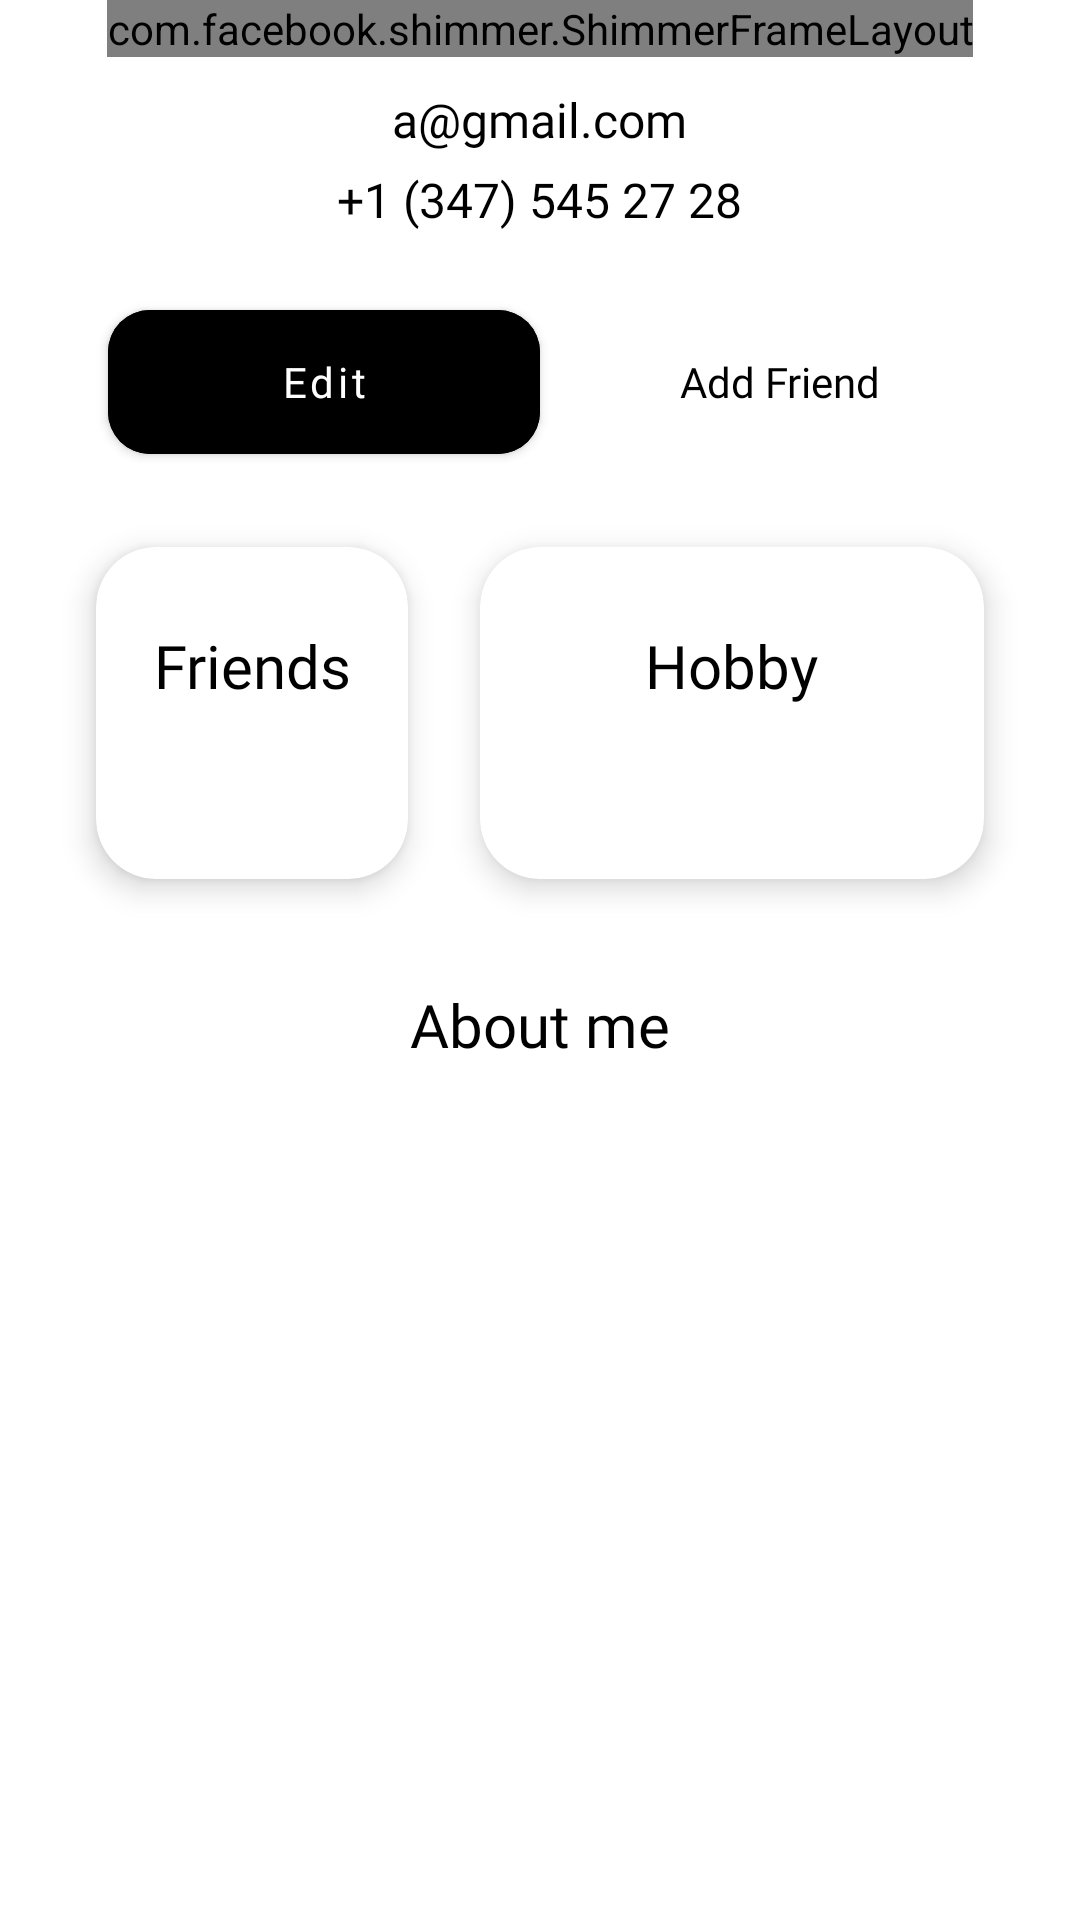

Layout XML and referenced resources for this Android screen:
<!-- AndroidManifest.xml: application theme Theme.Pizly -->
<!-- res/layout/fragment_home.xml -->
<?xml version="1.0" encoding="utf-8"?>
<RelativeLayout xmlns:android="http://schemas.android.com/apk/res/android"
    xmlns:app="http://schemas.android.com/apk/res-auto"
    xmlns:tools="http://schemas.android.com/tools"
    android:layout_width="match_parent"
    android:layout_height="match_parent"
    android:background="@color/background_nav_color"
    android:orientation="vertical"
    tools:context=".ui.home.HomeFragment">

    <androidx.core.widget.NestedScrollView
        android:layout_width="match_parent"
        android:layout_height="match_parent">

        <LinearLayout
            android:layout_width="match_parent"
            android:layout_height="match_parent"
            android:orientation="vertical">


            <com.facebook.shimmer.ShimmerFrameLayout
                android:id="@+id/shimmer"
                android:layout_width="wrap_content"
                android:layout_height="wrap_content"
                android:layout_gravity="center">


                <de.hdodenhof.circleimageview.CircleImageView
                    android:layout_width="100dp"
                    android:layout_height="100dp"
                    android:layout_gravity="center"
                    android:layout_margin="10dp"
                    android:transitionName="user_image"
                    android:src="@drawable/ic_account"
                    app:civ_border_color="@color/toxic_green"
                    app:civ_border_width="1dp" />

        </com.facebook.shimmer.ShimmerFrameLayout>

            <de.hdodenhof.circleimageview.CircleImageView
                android:id="@+id/image_view_profile"
                android:layout_width="100dp"
                android:layout_height="100dp"
                android:layout_gravity="center"
                android:layout_margin="10dp"
                android:visibility="gone"
                android:transitionName="user_image"
                android:src="@drawable/ic_account"
                app:civ_border_color="@color/toxic_green"
                app:civ_border_width="1dp" />

                <TextView
                    android:id="@+id/text_view_email"
                    android:layout_width="wrap_content"
                    android:layout_height="wrap_content"
                    android:layout_gravity="center_horizontal"
                    android:fontFamily="@font/nunito_font"
                    android:gravity="center_horizontal"
                    android:text="a@gmail.com"
                    android:layout_marginTop="10dp"
                    android:textColor="@color/title_text_color"
                    android:textSize="16sp" />

                <TextView
                    android:id="@+id/text_view_phone"
                    android:layout_width="wrap_content"
                    android:layout_height="wrap_content"
                    android:layout_gravity="center_horizontal"
                    android:layout_marginTop="5dp"
                    android:fontFamily="@font/nunito_font"
                    android:gravity="center_horizontal"
                    android:text="+1 (347) 545 27 28"
                    android:layout_marginBottom="10dp"
                    android:textColor="@color/title_text_color"
                    android:textSize="16sp" />



            <LinearLayout
                android:layout_width="match_parent"
                android:layout_height="wrap_content"
                android:layout_below="@+id/linear_layout_fields"
                android:layout_alignParentBottom="true"
                android:layout_marginVertical="10dp"
                android:gravity="center_vertical"
                android:layout_marginHorizontal="20dp"
                android:orientation="horizontal">

                <com.google.android.material.button.MaterialButton
                    android:id="@+id/button_edit"
                    android:layout_width="match_parent"
                    android:layout_height="60dp"
                    android:layout_below="@+id/linear_layout_fields"
                    android:layout_marginLeft="16dp"
                    android:layout_weight="1"
                    android:backgroundTint="@color/title_text_color"
                    android:fontFamily="@font/nunito_font"
                    android:text="Edit"
                    android:textAllCaps="false"
                    android:textColor="@color/background_nav_color"
                    android:textStyle="normal"
                    app:cornerRadius="14dp" />

                <Button
                    android:id="@+id/button_add_friend"
                    android:layout_width="match_parent"
                    android:layout_height="60dp"
                    android:layout_marginHorizontal="16dp"
                    android:layout_weight="1"
                    android:background="@android:color/transparent"
                    android:elevation="5dp"
                    android:fontFamily="@font/nunito_font"
                    android:text="Add Friend"
                    android:textAllCaps="false"
                    android:textColor="@color/title_text_color"
                    android:textStyle="normal" />

            </LinearLayout>

            <LinearLayout
                android:layout_width="match_parent"
                android:layout_height="wrap_content"
                android:layout_marginBottom="60dp"
                android:gravity="center_vertical"
                android:layout_marginHorizontal="20dp"
                android:orientation="vertical">

                <LinearLayout
                    android:layout_width="match_parent"
                    android:layout_height="wrap_content"
                    android:orientation="horizontal">

                    <androidx.cardview.widget.CardView
                        android:layout_width="match_parent"
                        android:layout_height="wrap_content"
                        android:layout_weight="3"
                        app:cardCornerRadius="20dp"
                        app:cardElevation="6dp"
                        app:cardPreventCornerOverlap="true"
                        app:cardUseCompatPadding="true">


                        <LinearLayout
                            android:layout_width="match_parent"
                            android:layout_height="match_parent"
                            android:layout_gravity="center"
                            android:layout_margin="16dp"
                            android:orientation="vertical">

                            <TextView
                                android:id="@+id/text_view_friends"
                                android:layout_width="wrap_content"
                                android:layout_height="wrap_content"
                                android:layout_gravity="center"
                                android:layout_marginTop="10dp"
                                android:fontFamily="@font/nunito_font"
                                android:gravity="center_horizontal"
                                android:text="Friends"
                                android:textColor="@color/title_text_color"
                                android:textSize="20sp" />

                            <TextView
                                android:id="@+id/friends_counter_text_view"
                                android:layout_width="wrap_content"
                                android:layout_height="wrap_content"
                                android:layout_gravity="center_horizontal"
                                android:layout_marginTop="10dp"
                                android:layout_marginBottom="10dp"
                                android:fontFamily="@font/nunito_font"
                                android:gravity="center_horizontal"
                                android:textColor="@color/title_text_color"
                                android:textSize="16sp" />


                        </LinearLayout>
                    </androidx.cardview.widget.CardView>

                    <androidx.cardview.widget.CardView
                        android:id="@+id/card_view_hobby"
                        android:layout_width="match_parent"
                        android:layout_height="match_parent"
                        android:layout_weight="2"
                        app:cardCornerRadius="20dp"
                        app:cardElevation="6dp"
                        app:cardPreventCornerOverlap="true"
                        app:cardUseCompatPadding="true">

                        <LinearLayout
                            android:layout_width="match_parent"
                            android:layout_height="match_parent"
                            android:layout_gravity="center"
                            android:layout_margin="16dp"
                            android:gravity="center"
                            android:orientation="vertical">

                            <TextView
                                android:layout_width="wrap_content"
                                android:layout_height="wrap_content"
                                android:layout_gravity="center_horizontal"
                                android:layout_marginTop="10dp"
                                android:fontFamily="@font/nunito_font"
                                android:gravity="center_horizontal"
                                android:text="Hobby"
                                android:textColor="@color/title_text_color"
                                android:textSize="20sp" />

                            <TextView
                                android:id="@+id/text_view_hobby"
                                android:layout_width="wrap_content"
                                android:layout_height="wrap_content"
                                android:layout_gravity="center_horizontal"
                                android:layout_marginTop="10dp"
                                android:layout_marginBottom="10dp"
                                android:fontFamily="@font/nunito_font"
                                android:gravity="center_horizontal"
                                android:textColor="@color/title_text_color"
                                android:textSize="16sp" />


                        </LinearLayout>
                    </androidx.cardview.widget.CardView>

                </LinearLayout>


                <TextView
                    android:layout_width="wrap_content"
                    android:layout_height="wrap_content"
                    android:layout_gravity="center_horizontal"
                    android:layout_marginTop="20dp"
                    android:fontFamily="@font/nunito_font"
                    android:gravity="center_horizontal"
                    android:text="About me"
                    android:textColor="@color/title_text_color"
                    android:textSize="20sp" />

                <TextView
                    android:id="@+id/text_view_about"
                    android:layout_width="wrap_content"
                    android:layout_height="wrap_content"
                    android:layout_gravity="center_horizontal"
                    android:layout_marginTop="20dp"
                    android:layout_marginBottom="10dp"
                    android:fontFamily="@font/nunito_font"
                    android:gravity="center_horizontal"
                    android:textSize="16sp" />

            </LinearLayout>

        </LinearLayout>

    </androidx.core.widget.NestedScrollView>
</RelativeLayout>
<!-- resources referenced by this layout -->
<resources>
  <color name="background_nav_color">#FFFFFF</color>
  <color name="title_text_color">#000000</color>
  <color name="toxic_green">#92FE9D</color>
  <style name="Theme.Pizly" parent="Theme.MaterialComponents.DayNight.NoActionBar">
          
          <item name="colorPrimary">@color/black</item>
          <item name="colorPrimaryVariant">@color/white</item>
          <item name="colorOnPrimary">@color/white</item>
          
          <item name="colorSecondary">@color/teal_200</item>
          <item name="colorSecondaryVariant">@color/teal_700</item>
          <item name="colorOnSecondary">@color/black</item>
          
          <item name="android:statusBarColor" tools:targetApi="l">@color/background_nav_color</item>
          <item name="bottomSheetDialogTheme">@style/AppBottomSheetDialogTheme</item>
  
          <item name="android:windowContentTransitions">true</item>
          
      </style>
  <color name="black">#FF000000</color>
  <color name="white">#FFFFFFFF</color>
  <color name="teal_200">#FF03DAC5</color>
  <color name="teal_700">#FF018786</color>
  <style name="AppBottomSheetDialogTheme" parent="Theme.Design.Light.BottomSheetDialog">
          <item name="bottomSheetStyle">@style/AppModalStyle</item>
      </style>
  <style name="AppModalStyle" parent="Widget.Design.BottomSheet.Modal">
          <item name="android:background">@drawable/rounded_dialog</item>
      </style>
  <!-- drawable rounded_dialog (drawable) -->
  <?xml version="1.0" encoding="utf-8"?>
  <shape xmlns:android="http://schemas.android.com/apk/res/android"
      android:shape="rectangle">
      <solid android:color="@color/background_nav_color"/>
      <corners android:topLeftRadius="40dp"
          android:topRightRadius="40dp"/>
  
  </shape>
</resources>
